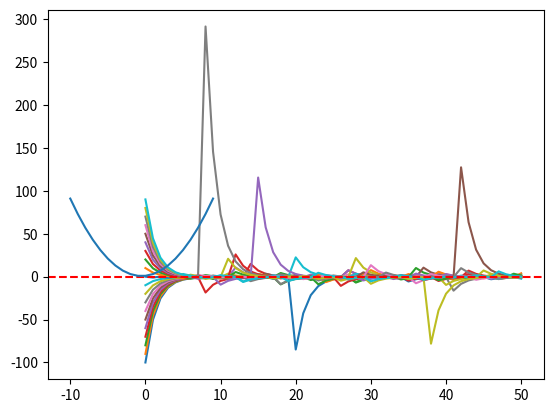

The script that saved this image:
import numpy as np
import matplotlib.pyplot as plt

def origin_f(x):
    return x**2 +x +1

def de_origin_f(x):
    return 2* x +1

def newton(xk, function_name, function_dot_name, error=1e-5):
    x0_list = [xk] # 储存计算值，观察变化
    fn = function_name
    fn_dot = function_dot_name
    i = 0
    while True:
        yk = fn(xk)
        yk_dot = fn_dot(xk)
        if abs(yk) <= error or i == 50:
            break
        xk_1 = xk - yk / yk_dot
        xk = xk_1
        i += 1
        x0_list.append(xk)

    return x0_list

if __name__ == '__main__':
    xk = np.arange(-100, 100, 10)  # 递推初始值
    for each in xk:
        x0 = newton(each, origin_f, de_origin_f)

        plt.plot(x0)
    plt.show()

    x = np.arange(-10, 10, 1)
    plt.axhline(y=0, ls='--', c='red')
    plt.plot(x, origin_f(x), label='origin_function')
    plt.show()